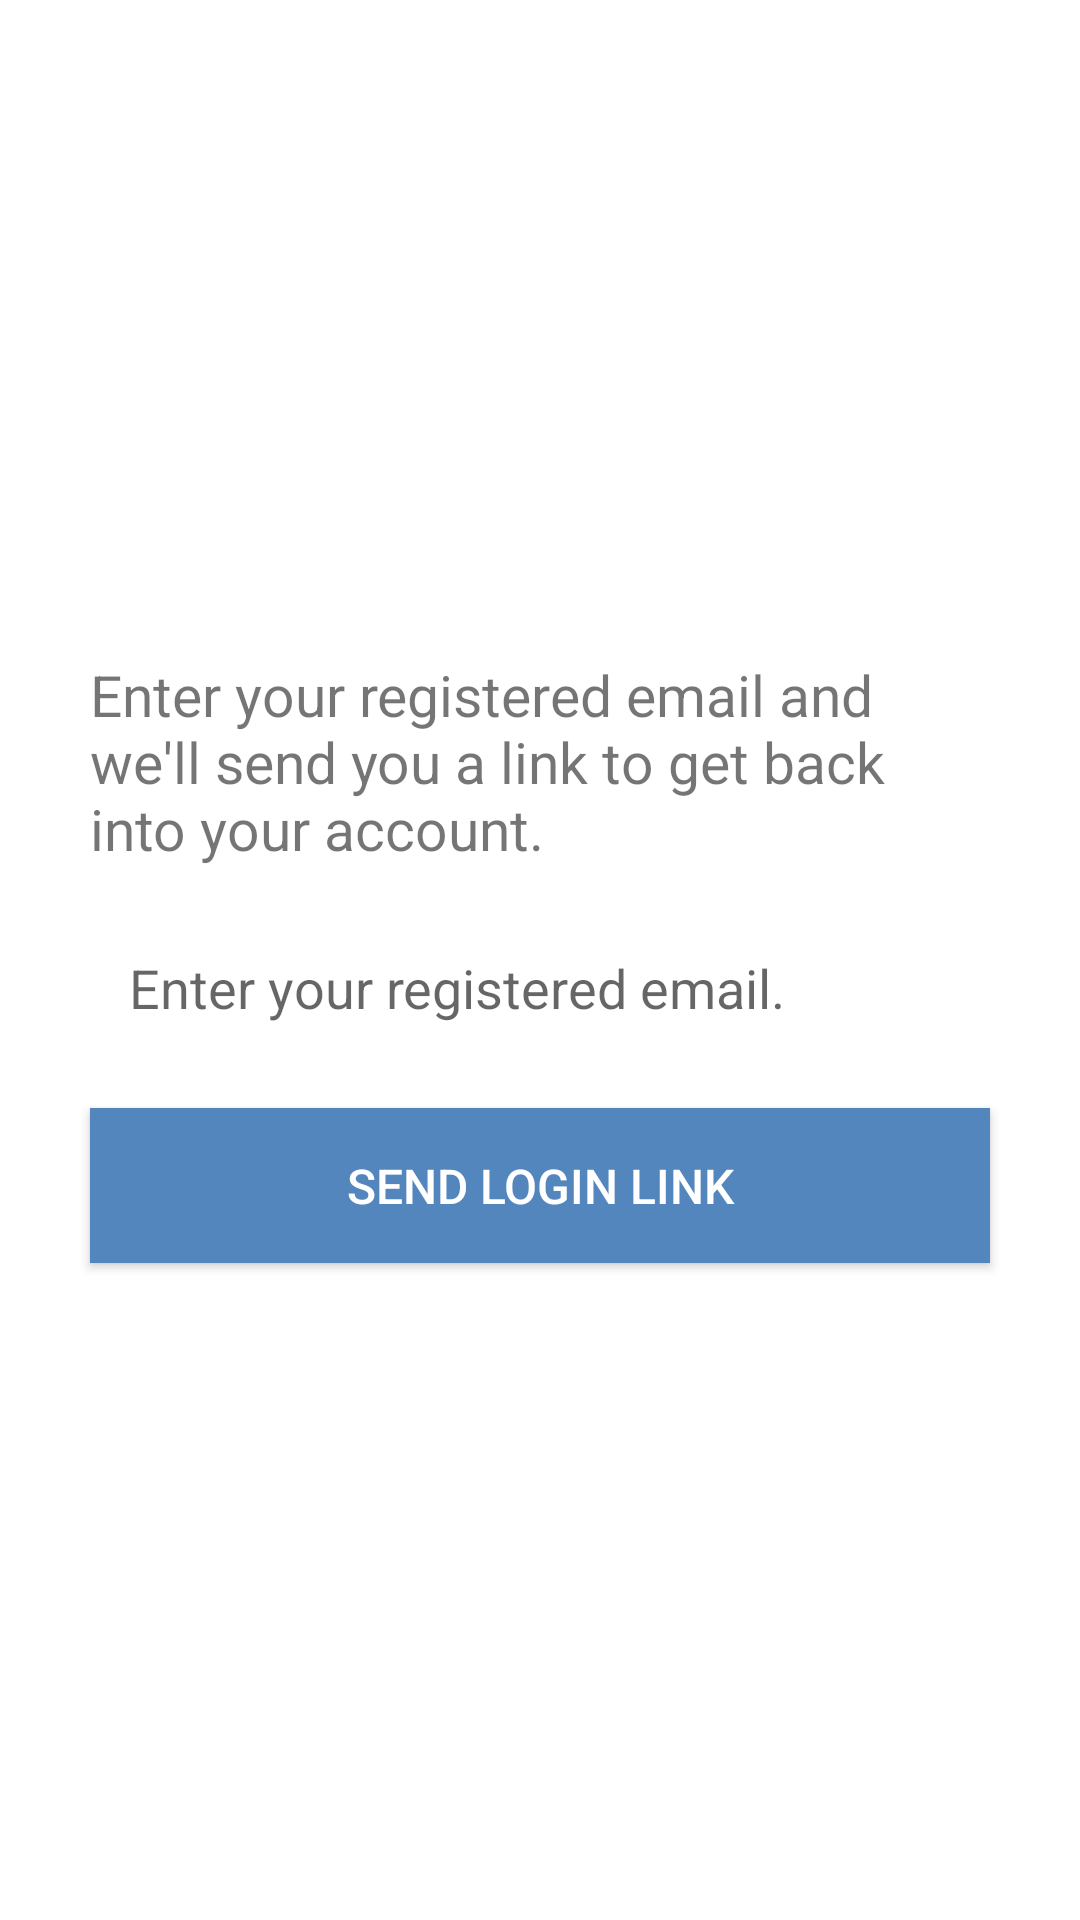

Android layout source for this screen:
<!-- AndroidManifest.xml: application theme Theme.MoneyManagerApp -->
<!-- res/layout/activity_reset.xml -->
<?xml version="1.0" encoding="utf-8"?>
<LinearLayout xmlns:android="http://schemas.android.com/apk/res/android"
    xmlns:app="http://schemas.android.com/apk/res-auto"
    xmlns:tools="http://schemas.android.com/tools"
    android:layout_width="match_parent"
    android:layout_height="match_parent"
    tools:context=".ResetActivity"
    android:orientation="vertical"
    android:gravity="center_vertical"
    android:id="@+id/parentLayout">

    <TextView
        android:layout_width="wrap_content"
        android:layout_height="wrap_content"
        android:layout_marginLeft="30dp"
        android:layout_marginRight="30dp"
        android:text="Enter your registered email and we'll send you a link to get back into your account."
        android:textSize="19sp" />

    <EditText
        android:id="@+id/etEmailText"
        android:layout_width="match_parent"
        android:layout_height="wrap_content"
        android:layout_marginTop="15dp"
        android:layout_marginLeft="30dp"
        android:layout_marginRight="30dp"
        android:hint="Enter your registered email."
        android:inputType="text"
        android:layout_gravity="center"
        android:background="@drawable/border"
        android:padding="13dp"/>

    <androidx.appcompat.widget.AppCompatButton
        android:id="@+id/btnSendLink"
        android:layout_width="match_parent"
        android:layout_height="wrap_content"
        android:layout_marginTop="15dp"
        android:layout_marginLeft="30dp"
        android:layout_marginRight="30dp"
        android:text="Send Login Link"
        android:textSize="16dp"
        android:padding="15dp"
        android:background="#5386BC"
        android:textColor="@color/white"/>


</LinearLayout>
<!-- resources referenced by this layout -->
<resources>
  <color name="white">#FFFFFFFF</color>
  <style name="Theme.MoneyManagerApp" parent="Theme.MaterialComponents.DayNight.DarkActionBar">
          
          <item name="colorPrimary">@color/purple_500</item>
          <item name="colorPrimaryVariant">@color/purple_700</item>
          <item name="colorOnPrimary">@color/white</item>
          
          <item name="colorSecondary">@color/teal_200</item>
          <item name="colorSecondaryVariant">@color/teal_700</item>
          <item name="colorOnSecondary">@color/black</item>
          
          <item name="android:statusBarColor" tools:targetApi="31">?attr/colorPrimaryVariant</item>
          
  
  
      </style>
  <color name="purple_500">#FF6200EE</color>
  <color name="purple_700">#FF3700B3</color>
  <color name="teal_200">#FF03DAC5</color>
  <color name="teal_700">#FF018786</color>
  <color name="black">#FF000000</color>
</resources>
